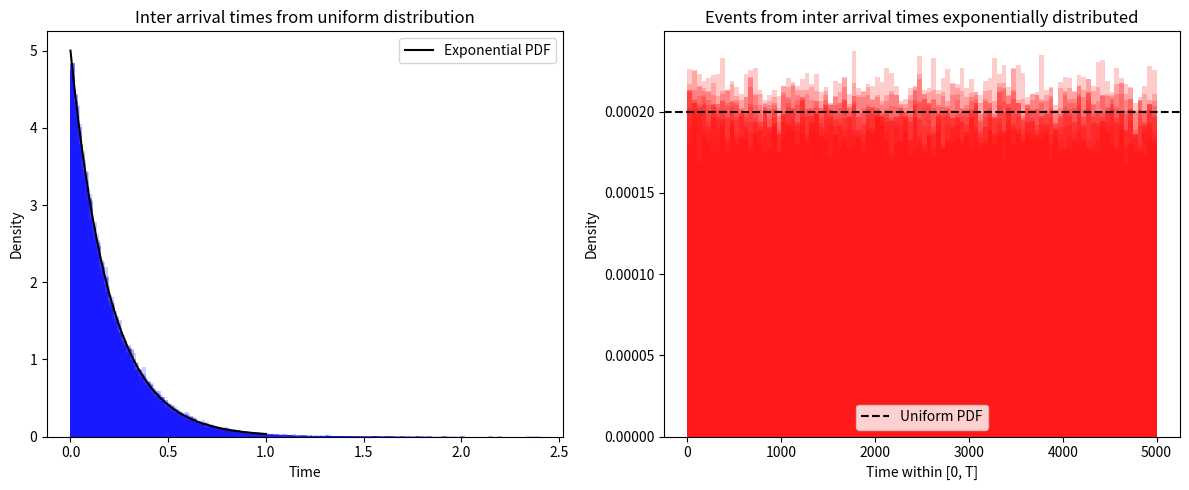

The script that saved this image:
import random
import numpy as np
import matplotlib.pyplot as plt

scalar = 100
BINS = scalar

arrival_rate = 5 #events per unit of time
T = 50 * scalar #time period of interest

k = 1 #change to see with more/less than arrival_rate * T expected events
N = int(k*arrival_rate * T) #number of events in time period

events_uniform = []
exponential_arrival_time = []
events_poisson = []

repetitions = 10 #Increased for smoother histograms

def exp_pdf(x, param=(arrival_rate)):
    return param * np.exp(-param * x)

x_points = np.linspace(0, 5/arrival_rate, 100)
y_points = exp_pdf(x_points)

fig = plt.figure(figsize=(12, 5))
ax1 = fig.add_subplot(1, 2, 1)
ax2 = fig.add_subplot(1, 2, 2)
ax1.plot(x_points, y_points, color='black',label='Exponential PDF')
ax1.set_title('Inter arrival times from uniform distribution')
ax2.set_title('Events from inter arrival times exponentially distributed')
ax1.set_xlabel('Time')
ax1.set_ylabel('Density')
ax2.set_xlabel('Time within [0, T]')
ax2.set_ylabel('Density')
ax1.legend()

# for j in range(repetitions):

#     events_uniform = []
#     exponential_arrival_time = []

#     for i in range(N):
#         U = random.uniform(0, T)
#         events_uniform.append(U)
#         E = np.random.exponential(1/arrival_rate) #parameter is arrival_rate
#         exponential_arrival_time.append(E)

#     f = 0
#     while sum(exponential_arrival_time) > T:
#         f += 1
#         print(f"fail {f}")
#         exponential_arrival_time = []
#         for i in range(N):
#             E = np.random.exponential(1/arrival_rate) #parameter is arrival_rate
#             exponential_arrival_time.append(E)

#     sorted_events_uni = sorted(events_uniform)
#     #print(sorted_events_uni)
#     inter_arrival_times = [sorted_events_uni[i] - sorted_events_uni[i-1] for i in range(1, len(sorted_events_uni))]
#     #print(inter_arrival_times)
#     sorted_exponential_arrival_time = sorted(exponential_arrival_time)
#     events_exp = []
#     for i in range(len(exponential_arrival_time)):
#         if i == 0:
#             events_exp.append(exponential_arrival_time[0])
#         else:
#             #if (exponential_arrival_time[i] + events_exp[i-1]) > T:
#             #    break
#             events_exp.append(exponential_arrival_time[i] + events_exp[i-1])

#     #ax1.hist(events_uniform, bins=BINS, density=True, alpha=0.6, color='blue')
#     #ax1.set_title('Uniform Distribution')
#     ax1.hist(inter_arrival_times, bins=BINS, density=True, alpha=0.6, color='blue')
#     ax2.hist(events_exp, bins=BINS // 10, density=True, alpha=0.6, color='red')

# plt.show()
for _ in range(repetitions):
    # Method 1: 
    events_uniform = np.random.uniform(0, T, N)
    sorted_events_uni = np.sort(events_uniform)
    inter_arrival_times = np.diff(sorted_events_uni)
    
    # Method 2: 
    exponentials = np.random.exponential(1/arrival_rate, N)
    """while sum(exponential_arrival_time) > T:
        exponentials = np.random.exponential(1/arrival_rate, N)"""
    S = np.sum(exponentials)
    scaled_times = exponentials * (T / S) 
    events_exp = np.cumsum(scaled_times)
    #events_exp = np.cumsum(exponentials)
    
    ax1.hist(inter_arrival_times, bins=BINS, density=True, alpha=0.2, color='blue', histtype='stepfilled')
    ax2.hist(events_exp, bins=BINS, density=True, alpha=0.2, color='red', histtype='stepfilled')

# Plot uniform PDF for reference
ax2.axhline(1/T, color='black', linestyle='--', label='Uniform PDF')
ax2.legend()

plt.tight_layout()
plt.show()
